Run: headless pygame with SDL's dummy video driver; simulated clock (each Clock.tick advances the game by its frame time, no real sleeping); random seed 0; keys injected as events and as key.get_pressed() state; no mouse input.
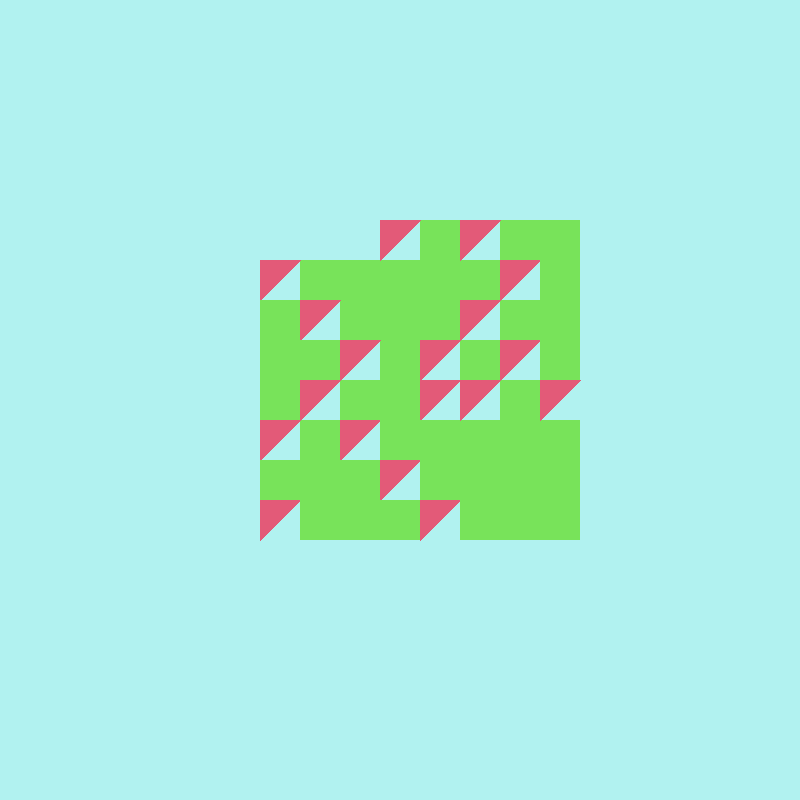
Frame 1 of 4 · flips 1–60 · no input
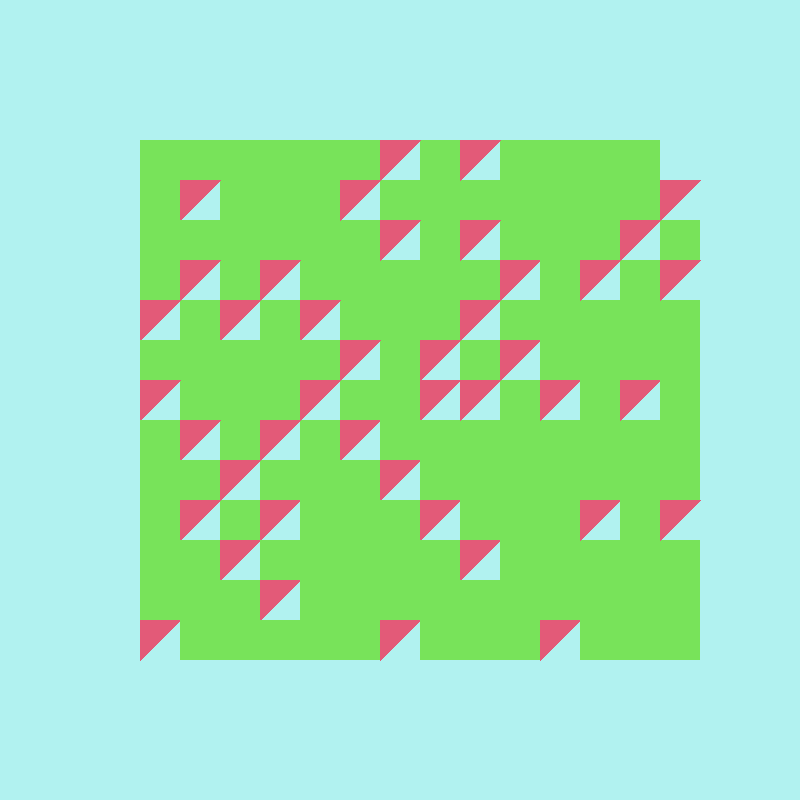
Frame 2 of 4 · flips 61–180 · tapped SPACE, RETURN · held RIGHT (→), D
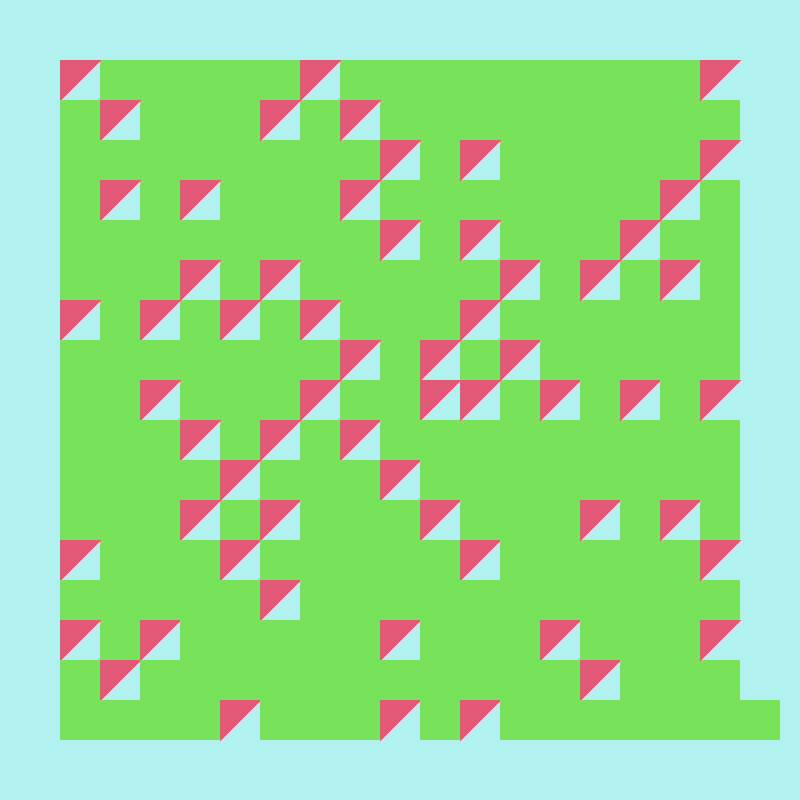
Frame 3 of 4 · flips 181–300 · held DOWN (↓), S
Frame 4 of 4 · flips 301–420 · held LEFT (←), A, UP (↑), W · screen unchanged from frame 3, image omitted

The pygame program that drew these frames:

import pygame

class Espiral:
    def __init__(self, texto_ventana: str, color_fondo: tuple, tiempo_paso: int):
        # Inicializar Pygame
        pygame.init()
        # Establecer el tamaño de la ventana
        self.tamaño_ventana = (800, 800)
        #Booleano para saber si el juego esta en ejecuccion:
        self.running = True
        # Crear la ventana
        self.pantalla = pygame.display.set_mode(self.tamaño_ventana)
        # Establecer el color de fondo a verde
        pygame.display.set_caption(texto_ventana)
        #Fuente y tamaño que vamos a utilizar:
        self.fuente = pygame.font.Font(None, 15)
        self.numero_imprimir = 1
        #Tiempo en segundos por cada cuadro que se dibuja:
        self.tiempo_paso = int(1000*tiempo_paso) #Multiplico 1000* por tiempo de paso por ej: 0.5 seg => 500ms
        # Cambiar color fondo aceptanndo solo una tupla RGB ej: (255, 255, 255)
        try:
            self.pantalla.fill(color_fondo)
        except:
            print("Error: solo acepta tupla con este formato rgb: (255, 255, 255")
        # Tamaño de bloque ancho-alto de la cuadricula 20x20:
        self.tamaño_bloque = self.tamaño_ventana[0]/20
        #Color triangulos => numeros pares y impar
        self.color_pares = (227, 90, 120)
        self.color_impar = (120, 227, 90)

    def Bucle_Juego(self):

        # Bucle de Pygame

        while (self.running == True):
            for event in pygame.event.get():
                if event.type == pygame.QUIT:
                    self.running = False

            # Actualizar pantalla
            pygame.display.flip()

        # Si running == False => Salir de Pygame
        pygame.quit()

    def Crear_Espiral(self):
        #Numero de pasos que se va a mover y pone un numero en cada paso:
        cantidad_pasos = 1
        #Empezamos posicion en el centro de pantalla que es la la mitad de ancho y alto - (la mitad de cada bloque):
        pos_actual = [self.tamaño_ventana[0]/2-(self.tamaño_bloque/2), self.tamaño_ventana[1]/2-(self.tamaño_bloque/2)]


        def Direccion(pos_actual, direccion):
        #Funcion derecha-arriba-izquierda-abajo == 0, 1, 2, 3 => direccion
            if direccion == 0:
                #Cogemos posicion actual y le sumamos a x  tamaño de bloque
                pos_actual[0] = pos_actual[0] + (self.tamaño_bloque)
            if direccion == 1:
                #Cogemos posicion actual y le restamos a y tamaño de bloque
                pos_actual[1] = pos_actual[1] - (self.tamaño_bloque)
            if direccion == 2:
                #Cogemos posicion actual y le restamos a x tamaño de bloque
                pos_actual[0] = pos_actual[0] - (self.tamaño_bloque)

            if direccion == 3:
                #Cogemos posicion actual y le sumamos a y tamaño de bloque
                pos_actual[1] = pos_actual[1] + (self.tamaño_bloque)
        
        la_direccion = 0 #Empezamos con direccion derecha
        iterador_pasos = 0 #Esto es un simple iterador para saber en que paso esta y tiene que tiene como maximo
        # => Cantidad de pasos
        #Dibujamos el primer cuadrado central QUE NO ES PAR:
        pygame.draw.rect(self.pantalla, self.color_impar, (pos_actual[0], pos_actual[1], self.tamaño_bloque, self.tamaño_bloque))
        #Añadimos 1 al numero a imprimir en pantalla:
        self.numero_imprimir = self.numero_imprimir + 1
        for i in range(32):
                if cantidad_pasos == 1:
                    for p in range(2): 
                        Direccion(pos_actual, la_direccion) #Cambia de direccion

                        # Si el numero es primo imprimimos en pantalla:
                        if self.Es_Primo(self.numero_imprimir) == True:

                            #Dibujamos un triangulo con el primer punto x, y por defecto, luego + ancho del bloque, y por ultimo x, y por defecto menos y que añadimos tamaño del bloque:
                            pygame.time.delay(self.tiempo_paso)
                            pygame.draw.polygon(self.pantalla, self.color_pares, [pos_actual, (pos_actual[0]+self.tamaño_bloque, pos_actual[1]), (pos_actual[0], pos_actual[1]+self.tamaño_bloque)])
                            pygame.display.flip() # Actualizamos pantalla
                        else:
                            # No es par
                            pygame.time.delay(self.tiempo_paso)
                            pygame.draw.rect(self.pantalla, self.color_impar, (pos_actual[0], pos_actual[1], self.tamaño_bloque, self.tamaño_bloque))
                            pygame.display.flip() # Actualizamos pantalla
                    
                        #Cambiamos de direccion:
                        la_direccion = la_direccion+1
                        #+1 numero
                        self.numero_imprimir = self.numero_imprimir + 1
                    cantidad_pasos = cantidad_pasos+1
                    self.numero_imprimir = 4
                else:

                    for pasos in range(cantidad_pasos):
                        Direccion(pos_actual, la_direccion)
                        # Si el numero es primo imprimimos en pantalla:
                        if self.Es_Primo(self.numero_imprimir) == True:

                            #Dibujamos un triangulo con el primer punto x, y por defecto, luego + ancho del bloque, y por ultimo x, y por defecto menos y que añadimos tamaño del bloque:
                            pygame.time.delay(self.tiempo_paso)
                            pygame.draw.polygon(self.pantalla, self.color_pares, [pos_actual, (pos_actual[0]+self.tamaño_bloque, pos_actual[1]), (pos_actual[0], pos_actual[1]+self.tamaño_bloque)])
                            pygame.display.flip() # Actualizamos pantalla
                        else:
                            # No es par
                            pygame.time.delay(self.tiempo_paso)
                            pygame.draw.rect(self.pantalla, self.color_impar, (pos_actual[0], pos_actual[1], self.tamaño_bloque, self.tamaño_bloque))
                            pygame.display.flip() # Actualizamos pantalla

                        self.numero_imprimir = self.numero_imprimir + 1
                
                    iterador_pasos = iterador_pasos + 1
                    #Cambiamos de direccion:
                    la_direccion = la_direccion+1
                    #Cuando cantidad de pasos sea = 2
                    #añadimos un paso mas y reiniciamos el iterador
                    if iterador_pasos == 2:
                        cantidad_pasos = cantidad_pasos+1
                        iterador_pasos = 0

                    if la_direccion == 4: # Si la direccion es 4 que no existe reseteamos a derecha => 0
                        la_direccion = 0

                
    def Es_Primo(self, numero):
        if numero < 2:
            return False

        for i in range(2, numero):
            if (numero%i == 0):
                return False

        return True





juego = Espiral("Espiral Ulam", (177, 242, 240), 0.1)
juego.Crear_Espiral()
juego.Bucle_Juego()
